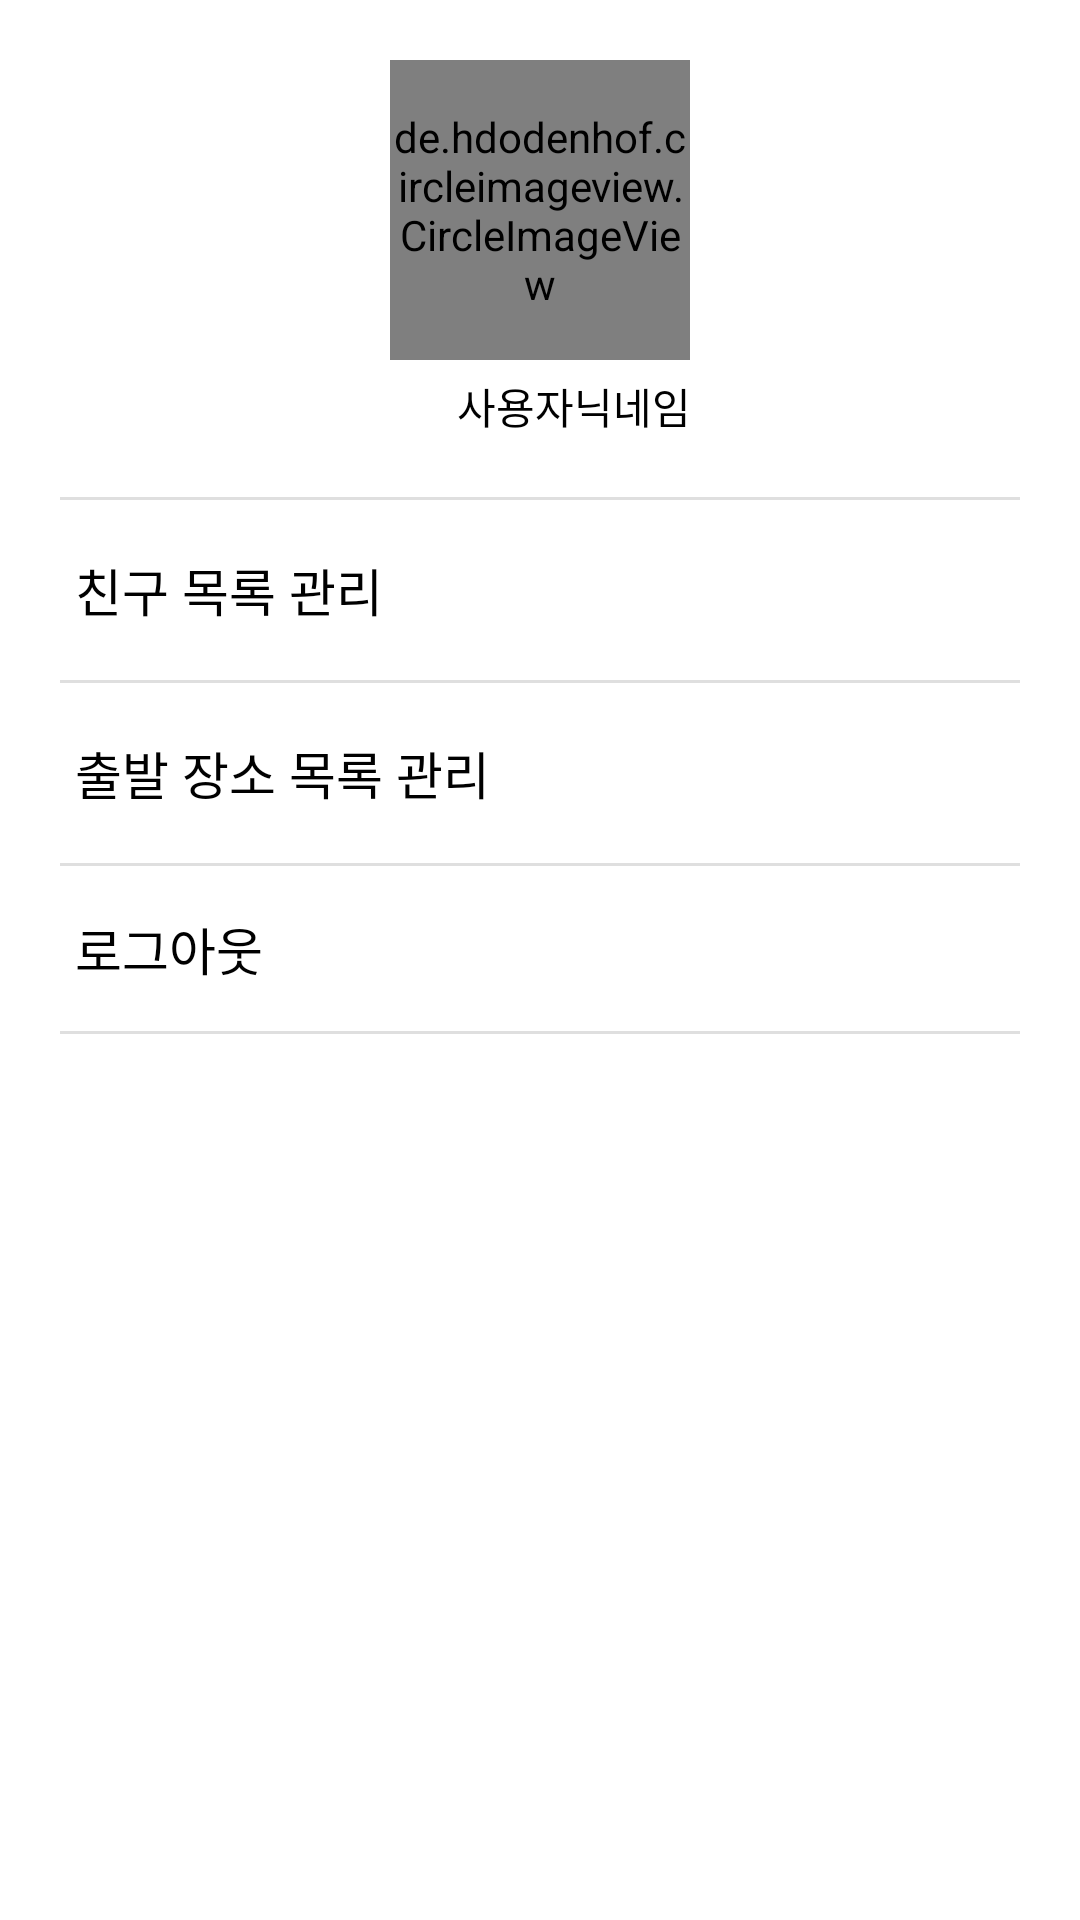

The Android layout XML behind this screen, and the referenced resources:
<!-- AndroidManifest.xml: application theme Theme.KeepTheTime_Project -->
<!-- res/layout/fragment_my_profile.xml -->
<?xml version="1.0" encoding="utf-8"?>
<LinearLayout xmlns:android="http://schemas.android.com/apk/res/android"
    xmlns:tools="http://schemas.android.com/tools"
    android:layout_width="match_parent"
    android:layout_height="match_parent"
    xmlns:app="http://schemas.android.com/apk/res-auto"
    android:orientation="vertical"
    android:padding="20dp"
    tools:context=".fragments.MyProfileFragment">

    <LinearLayout
        android:layout_width="match_parent"
        android:layout_height="wrap_content"
        android:orientation="vertical"
        android:layout_marginBottom="20dp"
        android:gravity="center">
        <de.hdodenhof.circleimageview.CircleImageView
            android:id="@+id/imgProfile"
            android:layout_width="100dp"
            android:layout_height="100dp"
            android:src="@mipmap/ic_launcher"
            app:civ_border_width="2dp" />

        <LinearLayout
            android:layout_width="wrap_content"
            android:layout_height="wrap_content"
            android:orientation="horizontal"
            android:gravity="center_vertical"
            android:layout_marginTop="5dp">

            <ImageView
                android:layout_width="20dp"
                android:layout_height="20dp"
                android:src="@mipmap/ic_launcher" />
            <TextView
                android:id="@+id/txtNickname"
                android:layout_width="wrap_content"
                android:layout_height="wrap_content"
                android:layout_marginStart="3dp"
                android:textColor="@color/black"
                android:text="사용자닉네임" />
        </LinearLayout>

    </LinearLayout>

    <TextView
        android:layout_width="match_parent"
        android:layout_height="1dp"
        android:background="@color/light_gray"/>

    <LinearLayout
        android:id="@+id/btnManageMyFriends"
        android:layout_width="match_parent"
        android:layout_height="wrap_content"
        android:paddingVertical="15dp"
        android:paddingHorizontal="5dp"
        android:gravity="center_vertical"
        android:orientation="horizontal">

        <TextView
            android:layout_width="wrap_content"
            android:layout_height="wrap_content"
            android:text="친구 목록 관리"
            android:textColor="@color/black"
            android:textSize="17sp"/>

        <TextView
            android:layout_width="0dp"
            android:layout_height="wrap_content"
            android:layout_weight="1" />

        <ImageView
            android:layout_width="30dp"
            android:layout_height="30dp"
            android:src="@drawable/right_arrow" />

    </LinearLayout>

    <TextView
        android:layout_width="match_parent"
        android:layout_height="1dp"
        android:background="@color/light_gray"/>


    <LinearLayout
        android:id="@+id/btnManagePlaces"
        android:layout_width="match_parent"
        android:layout_height="wrap_content"
        android:gravity="center_vertical"
        android:orientation="horizontal"
        android:paddingHorizontal="5dp"
        android:paddingVertical="15dp">

        <TextView
            android:layout_width="wrap_content"
            android:layout_height="wrap_content"
            android:text="출발 장소 목록 관리"
            android:textColor="@color/black"
            android:textSize="17sp" />

        <TextView
            android:layout_width="0dp"
            android:layout_height="wrap_content"
            android:layout_weight="1" />

        <ImageView
            android:layout_width="30dp"
            android:layout_height="30dp"
            android:src="@drawable/right_arrow" />

    </LinearLayout>

    <TextView
        android:layout_width="match_parent"
        android:layout_height="1dp"
        android:background="@color/light_gray"/>
    <LinearLayout
        android:id="@+id/btnLogout"
        android:layout_width="match_parent"
        android:layout_height="wrap_content"
        android:paddingVertical="15dp"
        android:paddingHorizontal="5dp"
        android:orientation="horizontal">
        <TextView
            android:layout_width="wrap_content"
            android:layout_height="wrap_content"
            android:text="로그아웃"
            android:textColor="@color/black"
            android:textSize="17sp"/>
    </LinearLayout>
    <TextView
        android:layout_width="match_parent"
        android:layout_height="1dp"
        android:background="@color/light_gray"/>
</LinearLayout>
<!-- resources referenced by this layout -->
<resources>
  <color name="black">#FF000000</color>
  <color name="light_gray">#DFDFDF</color>
  <style name="Theme.KeepTheTime_Project" parent="Theme.MaterialComponents.DayNight.NoActionBar">
          
          <item name="colorPrimary">@color/purple_500</item>
          <item name="colorPrimaryVariant">@color/purple_700</item>
          <item name="colorOnPrimary">@color/white</item>
          
          <item name="colorSecondary">@color/teal_200</item>
          <item name="colorSecondaryVariant">@color/teal_700</item>
          <item name="colorOnSecondary">@color/black</item>
          
          <item name="android:statusBarColor" tools:targetApi="l">?attr/colorPrimaryVariant</item>
          
      </style>
  <color name="purple_500">#FF6200EE</color>
  <color name="purple_700">#FF3700B3</color>
  <color name="white">#FFFFFFFF</color>
  <color name="teal_200">#FF03DAC5</color>
  <color name="teal_700">#FF018786</color>
</resources>
